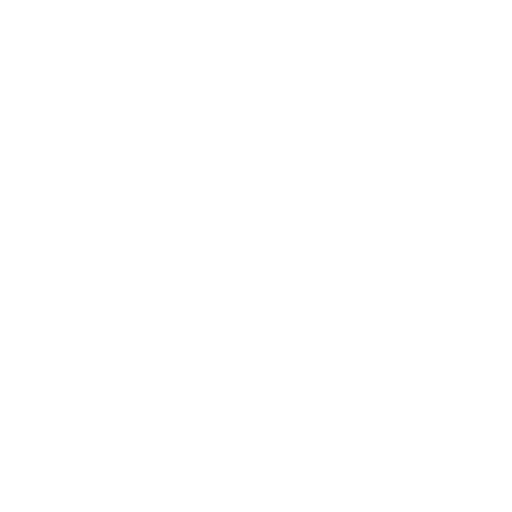
t = 0.00 s
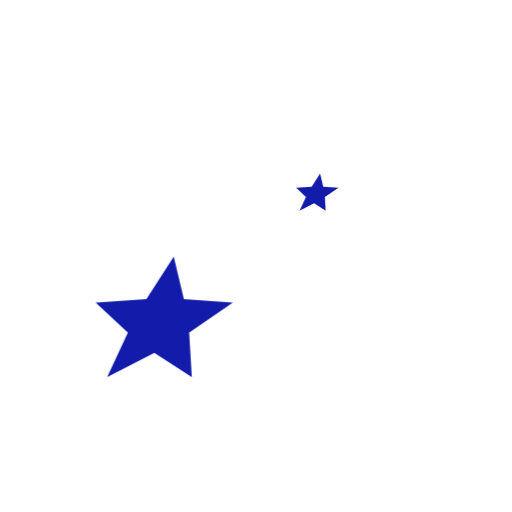
t = 0.20 s
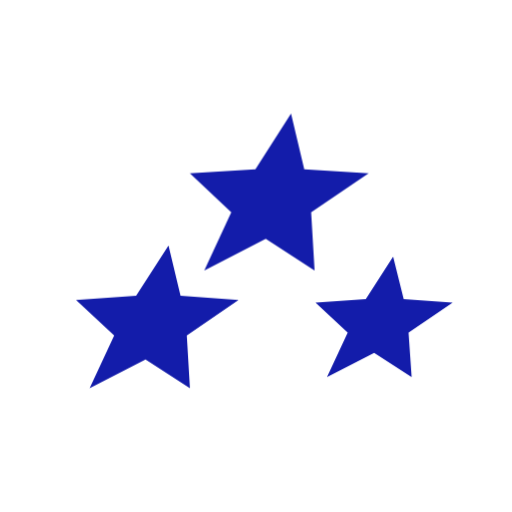
t = 0.40 s
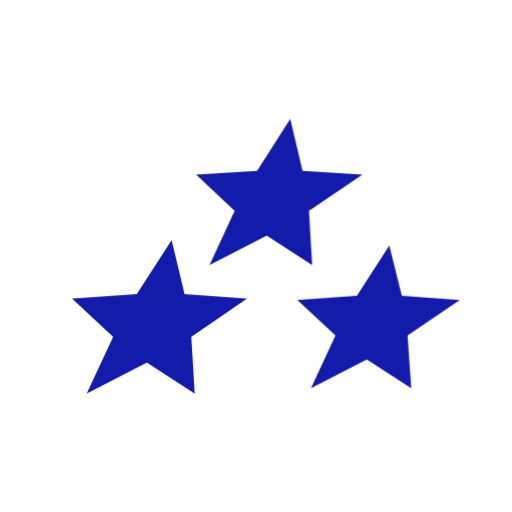
t = 0.60 s
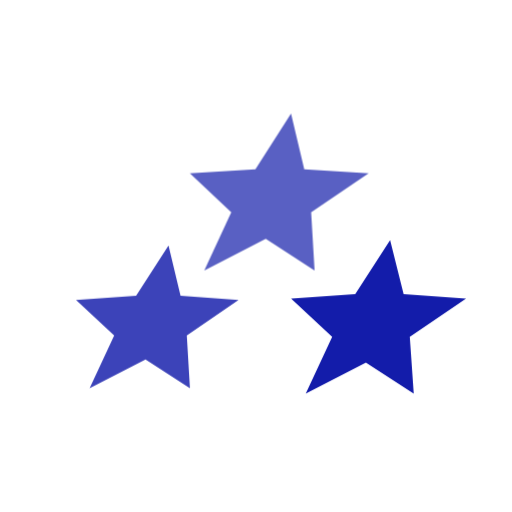
t = 0.80 s
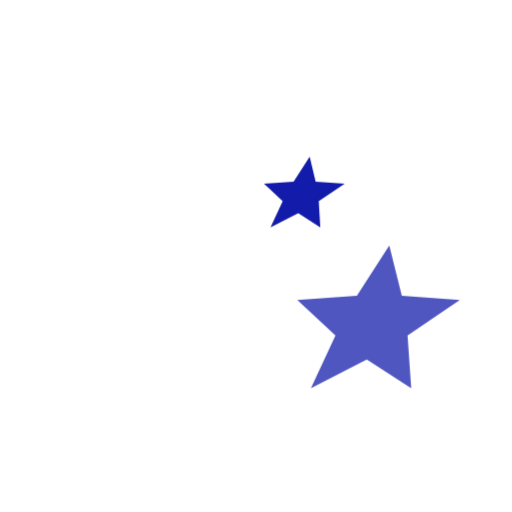
t = 1.00 s

The animated SVG that drew these frames (rendered in a browser with its animation timeline set to each time). Animation: 9 CSS @keyframes rules; one cycle of 1.20 s, repeats indefinitely.

<svg id="egstwewk31u1" xmlns="http://www.w3.org/2000/svg" xmlns:xlink="http://www.w3.org/1999/xlink" viewBox="0 0 98 98" shape-rendering="geometricPrecision" text-rendering="geometricPrecision" width="98" height="98"><style>#egstwewk31u3_to {animation: egstwewk31u3_to__to 1200ms linear infinite normal forwards}@keyframes egstwewk31u3_to__to { 0% {transform: translate(34px,60.650000px);animation-timing-function: cubic-bezier(0.445000,0.050000,0.550000,0.950000)} 25% {transform: translate(24.550000px,60.650000px);animation-timing-function: cubic-bezier(0.445000,0.050000,0.550000,0.950000)} 66.666667% {transform: translate(24.550000px,60.650000px);animation-timing-function: cubic-bezier(0.445000,0.050000,0.550000,0.950000)} 83.333333% {transform: translate(34px,60.650000px)} 100% {transform: translate(34px,60.650000px)} }#egstwewk31u3_ts {animation: egstwewk31u3_ts__ts 1200ms linear infinite normal forwards}@keyframes egstwewk31u3_ts__ts { 0% {transform: scale(0,0);animation-timing-function: cubic-bezier(0.445000,0.050000,0.550000,0.950000)} 25% {transform: scale(1.100000,1.100000);animation-timing-function: cubic-bezier(0.445000,0.050000,0.550000,0.950000)} 33.333333% {transform: scale(1,1);animation-timing-function: cubic-bezier(0.445000,0.050000,0.550000,0.950000)} 58.333333% {transform: scale(1.100000,1.100000);animation-timing-function: cubic-bezier(0.445000,0.050000,0.550000,0.950000)} 66.666667% {transform: scale(1,1);animation-timing-function: cubic-bezier(0.445000,0.050000,0.550000,0.950000)} 83.333333% {transform: scale(0,0)} 100% {transform: scale(0,0)} }#egstwewk31u3 {animation: egstwewk31u3_f_o 1200ms linear infinite normal forwards}@keyframes egstwewk31u3_f_o { 0% {fill-opacity: 1} 50% {fill-opacity: 1;animation-timing-function: cubic-bezier(0.550000,0.055000,0.675000,0.190000)} 58.333333% {fill-opacity: 0.800000;animation-timing-function: cubic-bezier(0.550000,0.055000,0.675000,0.190000)} 75% {fill-opacity: 1} 100% {fill-opacity: 1} }#egstwewk31u4_to {animation: egstwewk31u4_to__to 1200ms linear infinite normal forwards}@keyframes egstwewk31u4_to__to { 0% {transform: translate(63px,36.750000px);animation-timing-function: cubic-bezier(0.445000,0.050000,0.550000,0.950000)} 8.333333% {transform: translate(63px,36.750000px);animation-timing-function: cubic-bezier(0.445000,0.050000,0.550000,0.950000)} 33.333333% {transform: translate(53.450000px,36.750000px);animation-timing-function: cubic-bezier(0.445000,0.050000,0.550000,0.950000)} 75% {transform: translate(53.450000px,36.750000px);animation-timing-function: cubic-bezier(0.445000,0.050000,0.550000,0.950000)} 91.666667% {transform: translate(63px,36.750000px)} 100% {transform: translate(63px,36.750000px)} }#egstwewk31u4_ts {animation: egstwewk31u4_ts__ts 1200ms linear infinite normal forwards}@keyframes egstwewk31u4_ts__ts { 0% {transform: scale(0,0);animation-timing-function: cubic-bezier(0.445000,0.050000,0.550000,0.950000)} 8.333333% {transform: scale(0,0);animation-timing-function: cubic-bezier(0.445000,0.050000,0.550000,0.950000)} 33.333333% {transform: scale(1.100000,1.100000);animation-timing-function: cubic-bezier(0.445000,0.050000,0.550000,0.950000)} 41.666667% {transform: scale(1,1);animation-timing-function: cubic-bezier(0.445000,0.050000,0.550000,0.950000)} 66.666667% {transform: scale(1.100000,1.100000);animation-timing-function: cubic-bezier(0.445000,0.050000,0.550000,0.950000)} 75% {transform: scale(1,1);animation-timing-function: cubic-bezier(0.445000,0.050000,0.550000,0.950000)} 91.666667% {transform: scale(0,0)} 100% {transform: scale(0,0)} }#egstwewk31u4 {animation: egstwewk31u4_f_o 1200ms linear infinite normal forwards}@keyframes egstwewk31u4_f_o { 0% {fill-opacity: 1} 58.333333% {fill-opacity: 1;animation-timing-function: cubic-bezier(0.550000,0.055000,0.675000,0.190000)} 66.666667% {fill-opacity: 0.700000;animation-timing-function: cubic-bezier(0.550000,0.055000,0.675000,0.190000)} 83.333333% {fill-opacity: 1} 100% {fill-opacity: 1} }#egstwewk31u5_to {animation: egstwewk31u5_to__to 1200ms linear infinite normal forwards}@keyframes egstwewk31u5_to__to { 0% {transform: translate(77px,60.650000px);animation-timing-function: cubic-bezier(0.445000,0.050000,0.550000,0.950000)} 16.666667% {transform: translate(77px,60.650000px);animation-timing-function: cubic-bezier(0.445000,0.050000,0.550000,0.950000)} 41.666667% {transform: translate(72.450000px,60.650000px);animation-timing-function: cubic-bezier(0.445000,0.050000,0.550000,0.950000)} 83.333333% {transform: translate(72.450000px,60.650000px);animation-timing-function: cubic-bezier(0.445000,0.050000,0.550000,0.950000)} 100% {transform: translate(77px,60.650000px)} }#egstwewk31u5_ts {animation: egstwewk31u5_ts__ts 1200ms linear infinite normal forwards}@keyframes egstwewk31u5_ts__ts { 0% {transform: scale(0,0);animation-timing-function: cubic-bezier(0.445000,0.050000,0.550000,0.950000)} 8.333333% {transform: scale(0,0);animation-timing-function: cubic-bezier(0.445000,0.050000,0.550000,0.950000)} 16.666667% {transform: scale(0,0);animation-timing-function: cubic-bezier(0.445000,0.050000,0.550000,0.950000)} 41.666667% {transform: scale(1.100000,1.100000);animation-timing-function: cubic-bezier(0.445000,0.050000,0.550000,0.950000)} 50% {transform: scale(1,1);animation-timing-function: cubic-bezier(0.445000,0.050000,0.550000,0.950000)} 75% {transform: scale(1.100000,1.100000);animation-timing-function: cubic-bezier(0.445000,0.050000,0.550000,0.950000)} 83.333333% {transform: scale(1,1);animation-timing-function: cubic-bezier(0.445000,0.050000,0.550000,0.950000)} 100% {transform: scale(0,0)} }#egstwewk31u5 {animation: egstwewk31u5_f_o 1200ms linear infinite normal forwards}@keyframes egstwewk31u5_f_o { 0% {fill-opacity: 1} 66.666667% {fill-opacity: 1;animation-timing-function: cubic-bezier(0.550000,0.055000,0.675000,0.190000)} 75% {fill-opacity: 0.700000;animation-timing-function: cubic-bezier(0.550000,0.055000,0.675000,0.190000)} 91.666667% {fill-opacity: 1} 100% {fill-opacity: 1} }</style><defs><filter id="egstwewk31u3-filter" x="-400%" width="600%" y="-400%" height="600%"><feGaussianBlur id="egstwewk31u3-filter-blur-0" stdDeviation="0,0" result="result"></feGaussianBlur></filter><filter id="egstwewk31u4-filter" x="-400%" width="600%" y="-400%" height="600%"><feGaussianBlur id="egstwewk31u4-filter-blur-0" stdDeviation="0,0" result="result"></feGaussianBlur></filter><filter id="egstwewk31u5-filter" x="-400%" width="600%" y="-400%" height="600%"><feGaussianBlur id="egstwewk31u5-filter-blur-0" stdDeviation="0,0" result="result"></feGaussianBlur></filter></defs><g id="egstwewk31u2"><g id="egstwewk31u3_to" transform="translate(34,60.650000)"><g id="egstwewk31u3_ts" transform="scale(0,0)"><polygon id="egstwewk31u3" points="26.700000,47 29,56.600000 40.100000,57.400000 30.200000,64.200000 30.800000,74.300000 22.300000,68.800000 11.600000,74.300000 16.300000,64.200000 9,57.400000 20.500000,56.600000 26.700000,47 26.700000,47" transform="translate(-19,-60.650000)" clip-rule="evenodd" filter="url(#egstwewk31u3-filter)" fill="rgb(19,28,170)" fill-rule="evenodd" stroke="none" stroke-width="1"></polygon></g></g><g id="egstwewk31u4_to" transform="translate(63,36.750000)"><g id="egstwewk31u4_ts" transform="scale(0,0)"><polygon id="egstwewk31u4" points="55.500000,23.100000 57.800000,32.800000 69,33.500000 59,40.300000 59.600000,50.400000 51.100000,44.900000 40.400000,50.400000 45.100000,40.300000 37.900000,33.500000 49.300000,32.800000 55.500000,23.100000 55.500000,23.100000" transform="translate(-53.450000,-36.750000)" clip-rule="evenodd" filter="url(#egstwewk31u4-filter)" fill="rgb(19,28,170)" fill-rule="evenodd" stroke="none" stroke-width="1"></polygon></g></g><g id="egstwewk31u5_to" transform="translate(77,60.650000)"><g id="egstwewk31u5_ts" transform="scale(0,0)"><polygon id="egstwewk31u5" points="74.500000,47 76.900000,56.600000 88,57.400000 78,64.200000 78.700000,74.300000 70.200000,68.800000 59.500000,74.300000 64.200000,64.200000 56.900000,57.400000 68.300000,56.600000 74.500000,47 74.500000,47" transform="translate(-72.450000,-60.650000)" clip-rule="evenodd" filter="url(#egstwewk31u5-filter)" fill="rgb(19,28,170)" fill-rule="evenodd" stroke="none" stroke-width="1"></polygon></g></g></g></svg>